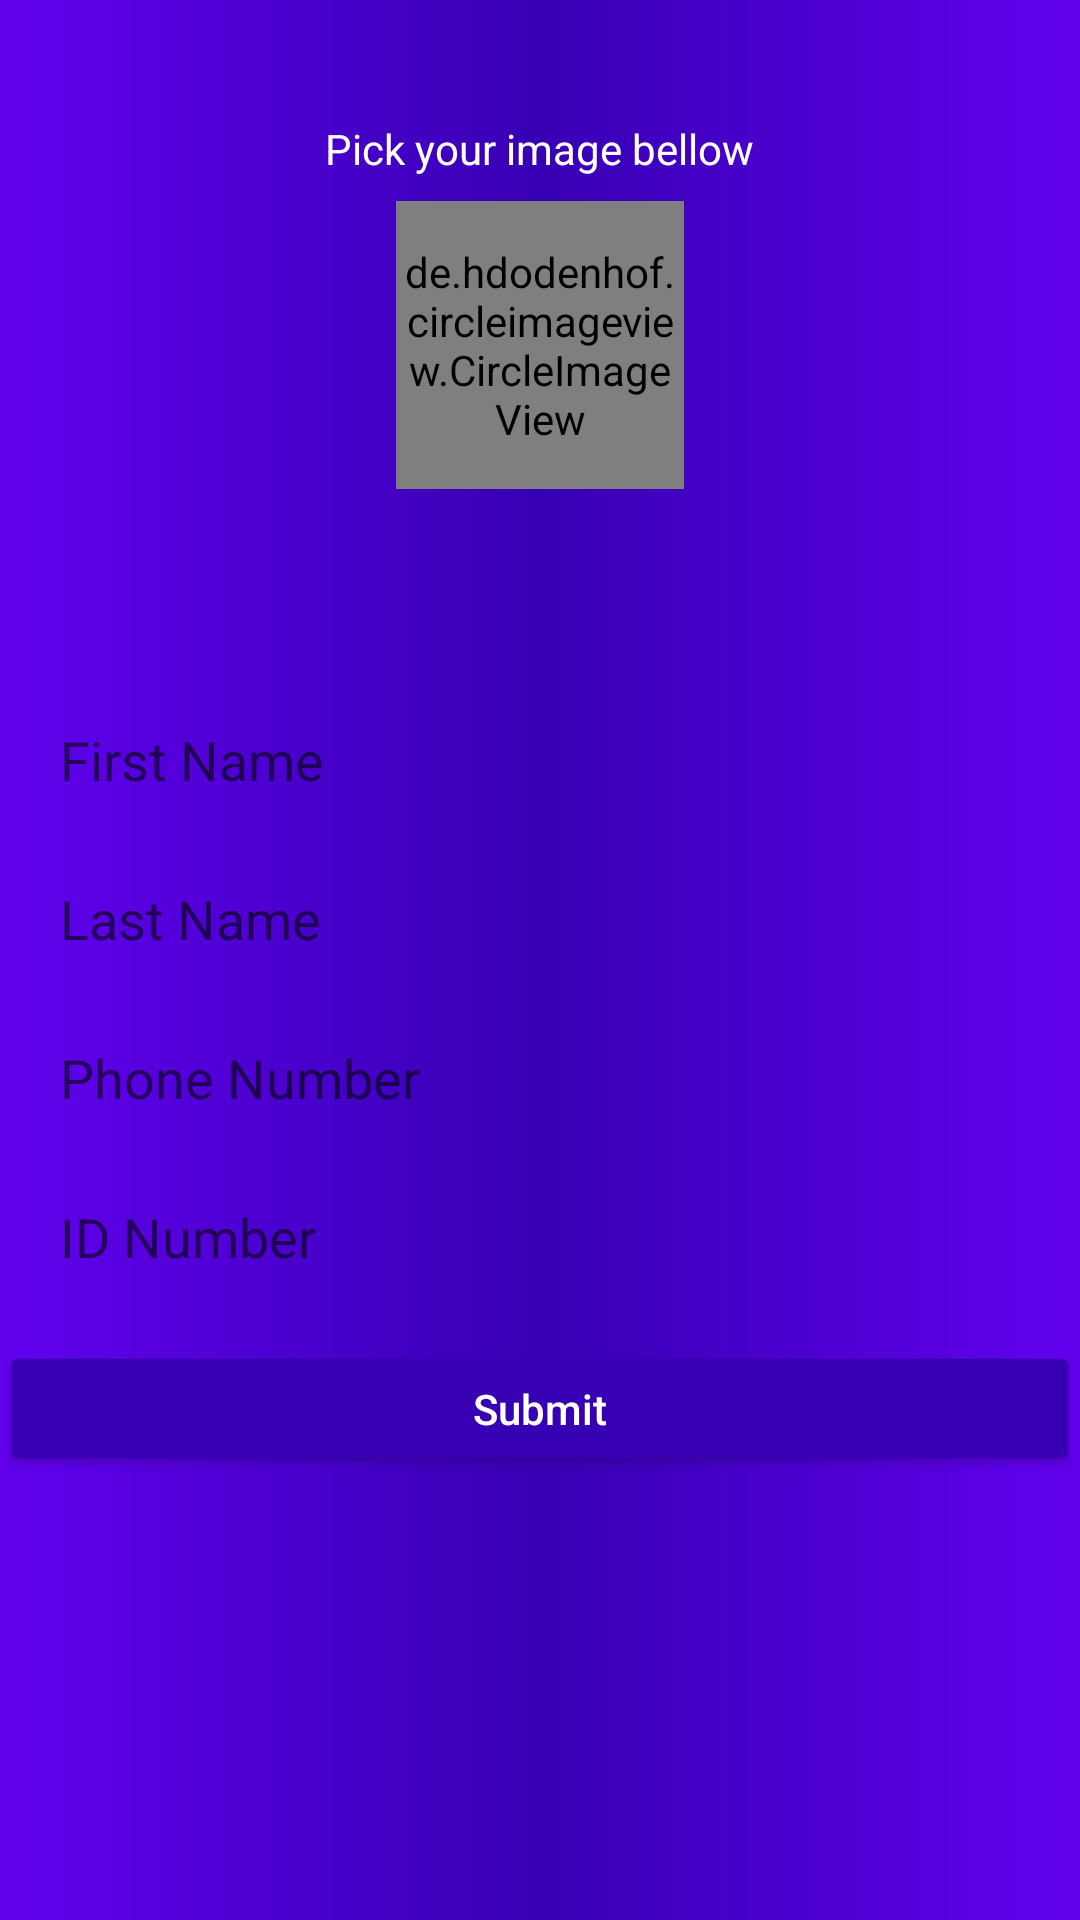

Produce the Android XML layout that renders to this screen, including the resource entries it uses.
<!-- AndroidManifest.xml: application theme AppTheme -->
<!-- res/layout/activity_my_user_details.xml -->
<?xml version="1.0" encoding="utf-8"?>
<android.support.constraint.ConstraintLayout xmlns:android="http://schemas.android.com/apk/res/android"
    xmlns:app="http://schemas.android.com/apk/res-auto"
    xmlns:tools="http://schemas.android.com/tools"
    android:layout_width="match_parent"
    android:layout_height="match_parent"
    tools:context=".MyUserDetails"
    android:background="@drawable/backgroung"
    android:fitsSystemWindows="true">

    <ScrollView
        android:layout_width="match_parent"
        android:layout_height="match_parent"
        android:fitsSystemWindows="true">
        <LinearLayout
            android:layout_width="match_parent"
            android:layout_height="wrap_content"
            android:orientation="vertical"
            android:fitsSystemWindows="true">
            <TextView
                android:layout_width="wrap_content"
                android:layout_height="wrap_content"
                android:text="Pick your image bellow"
                android:textColor="#ffffff"
                android:layout_gravity="center"
                android:layout_marginTop="40dp"/>

            <de.hdodenhof.circleimageview.CircleImageView
                xmlns:app="http://schemas.android.com/apk/res-auto"
                android:id="@+id/profile_image"
                android:layout_width="96dp"
                android:layout_height="96dp"
                android:src="@drawable/profile"
                app:civ_border_width="2dp"
                app:civ_border_color="#FFFFFF"
                android:layout_gravity="center"
                android:layout_marginTop="8dp"/>


            <android.support.design.widget.TextInputLayout
                android:layout_width="match_parent"
                android:layout_height="45dp"
                android:layout_marginTop="56dp"
                android:paddingLeft="16dp"
                android:paddingRight="16dp">
                <EditText
                    android:layout_width="match_parent"
                    android:layout_height="45dp"
                    android:id="@+id/edt_fname"
                    android:hint="First Name"
                    android:textColorHint="@color/colorAccent"
                    android:textColor="@color/white"
                    android:inputType="textPersonName"/>
            </android.support.design.widget.TextInputLayout>

            <android.support.design.widget.TextInputLayout
                android:layout_width="match_parent"
                android:layout_height="45dp"
                android:layout_marginTop="8dp"
                android:paddingLeft="16dp"
                android:paddingRight="16dp">
                <EditText
                    android:layout_width="match_parent"
                    android:layout_height="45dp"
                    android:id="@+id/edt_lname"
                    android:hint="Last Name"
                    android:textColorHint="@color/colorAccent"
                    android:textColor="@color/white"
                    android:inputType="textPersonName"/>
            </android.support.design.widget.TextInputLayout>

            <android.support.design.widget.TextInputLayout
                android:layout_width="match_parent"
                android:layout_height="45dp"
                android:layout_marginTop="8dp"
                android:paddingLeft="16dp"
                android:paddingRight="16dp">
                <EditText
                    android:layout_width="match_parent"
                    android:layout_height="45dp"
                    android:id="@+id/edt_phone"
                    android:hint="Phone Number"
                    android:textColor="@color/white"
                    android:textColorHint="@color/colorAccent"
                    android:inputType="number"/>
            </android.support.design.widget.TextInputLayout>

            <android.support.design.widget.TextInputLayout
                android:layout_width="match_parent"
                android:layout_height="45dp"
                android:layout_marginTop="8dp"
                android:paddingLeft="16dp"
                android:paddingRight="16dp">
                <EditText
                    android:layout_width="match_parent"
                    android:layout_height="45dp"
                    android:id="@+id/edt_ID"
                    android:hint="ID Number"
                    android:textColorHint="@color/colorAccent"
                    android:textColor="@color/white"
                    android:inputType="number"/>
            </android.support.design.widget.TextInputLayout>

            <Button
                android:layout_width="match_parent"
                android:layout_height="45dp"
                android:id="@+id/btn_submit"
                android:text="Submit"
                android:textAllCaps="false"
                android:paddingRight="16dp"
                android:paddingLeft="16dp"
                android:layout_marginTop="24dp"
                android:theme="@style/PrimaryColoredButton"
                android:textColor="@color/white"/>
        </LinearLayout>
    </ScrollView>

</android.support.constraint.ConstraintLayout>
<!-- resources referenced by this layout -->
<resources>
  <!-- drawable backgroung (drawable) -->
  <?xml version="1.0" encoding="utf-8"?>
  <shape xmlns:android="http://schemas.android.com/apk/res/android"
      android:shape="rectangle">
  
      <gradient
          android:centerColor="@color/colorPrimaryDark"
          android:endColor="@color/colorPrimary"
          android:startColor="@color/colorPrimary"/>
  
  </shape>
  <!-- drawable profile (drawable-anydpi) -->
  <vector xmlns:android="http://schemas.android.com/apk/res/android"
      android:width="24dp"
      android:height="24dp"
      android:viewportWidth="24"
      android:viewportHeight="24"
      android:tint="#BBB3B9">
      <path
          android:fillColor="#FF000000"
          android:pathData="M15,12c2.21,0 4,-1.79 4,-4s-1.79,-4 -4,-4 -4,1.79 -4,4 1.79,4 4,4zM6,10L6,7L4,7v3L1,10v2h3v3h2v-3h3v-2L6,10zM15,14c-2.67,0 -8,1.34 -8,4v2h16v-2c0,-2.66 -5.33,-4 -8,-4z"/>
  </vector>
  <style name="PrimaryColoredButton" parent="Base.Widget.AppCompat.Button.Colored">
          <item name="colorButtonNormal">@color/colorPrimaryDark</item>
          <item name="colorControlHighlight">@color/colorPrimary</item>
      </style>
  <style name="AppTheme" parent="Theme.AppCompat.Light.DarkActionBar">
          
          <item name="colorPrimary">@color/colorPrimary</item>
          <item name="colorPrimaryDark">@color/colorPrimaryDark</item>
          <item name="colorAccent">@color/colorAccent</item>
      </style>
  <!-- not gathered from this repository: default colours our renderer supplied (Android Studio template values) -->
  <color name="white">#FFFFFFFF</color>
  <color name="colorPrimary">#FF6200EE</color>
  <color name="colorPrimaryDark">#FF3700B3</color>
  <color name="colorAccent">#FF03DAC5</color>
</resources>
